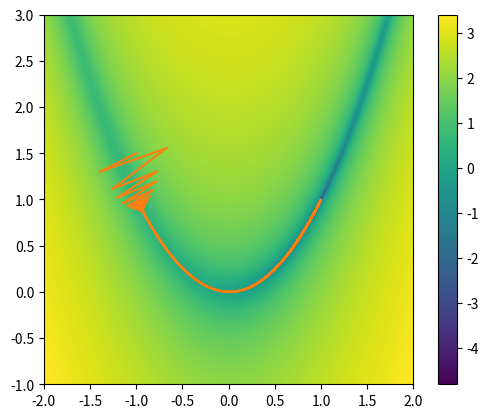

The script that saved this image:
#!/bin/env python
# Gradient Descent
# Gradient descent is a simple algorithm for finding the minimum of a function
# of multiple variables. It works on the principle of looking at the local
# gradient of a function then then moving in the direction where it decreases
# the fastest.
#
# f(x), x=(x0, x1, x2, xN-1)
#
# ∂f/∂x = (∂f/∂x0, ∂f/x1, ...)
#
# x <- x - η * ∂f/∂x

import numpy as np
import matplotlib.pyplot as plt

# The Rosenbrock function or the banana function is a very difficult problem
# for minimization. It has the form:
#                    f(x,y) = (a - x)^2 + b(y - x^2)^2
def rosenbrock(x0, x1, a, b):
    return (a - x0)**2 + b*(x1 - x0**2)**2

def drosdx(x, a, b):
    x0 = x[0]
    x1 = x[1]
    return np.array([-2.0*(a - x0) - 4.0*b*(x1 - x0**2)*x0,
                     2.0*b*(x1 - x0**2)])

def do_descent(dfdx, x0, eps=1.e-5, eta=2.e-3, args=None, ax=None):
    # dx will be the change in the solution -- we'll iterate until this
    # is small
    dx = 1.e30
    xp_old = x0.copy()

    if args:
        grad = dfdx(xp_old, *args)
    else:
        grad = dfdx(xp_old)

    while dx > eps:

        xp = xp_old - eta * grad

        if ax:
            ax.plot([xp_old[0], xp[0]], [xp_old[1], xp[1]], color="C1")

        dx = np.linalg.norm(xp - xp_old)

        if args:
            grad_new = dfdx(xp, *args)
        else:
            grad_new = dfdx(xp)

        #eta_new = np.abs(np.transpose(xp) @ (grad_new - grad)) / np.linalg.norm(grad_new - grad)**2
        #eta = min(10*eta, eta_new)

        grad = grad_new

        xp_old[:] = xp


xmin = -2.0
xmax = 2.0
ymin = -1.0
ymax = 3.0

a = 1.0
b = 100.0

N = 256
x = np.linspace(xmin, xmax, N)
y = np.linspace(ymin, ymax, N)

x2d, y2d = np.meshgrid(x, y, indexing="ij")

fig, ax = plt.subplots()

im = ax.imshow(np.log10(np.transpose(rosenbrock(x2d, y2d, a, b))),
               origin="lower", extent=[xmin, xmax, ymin, ymax])

fig.colorbar(im, ax=ax)

x0 = np.array([-1.0, 1.5])
do_descent(drosdx, x0, args=(a, b), ax=ax)

plt.show()
